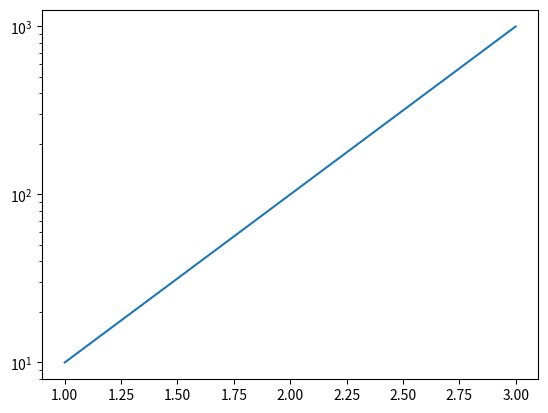

Python code for this plot:
#!/usr/bin/env python
import matplotlib.pyplot as plt
plt.plot([1.0, 2.0, 3.0], [10, 100, 1000])
plt.yscale("log")
plt.savefig("logscale.png")
